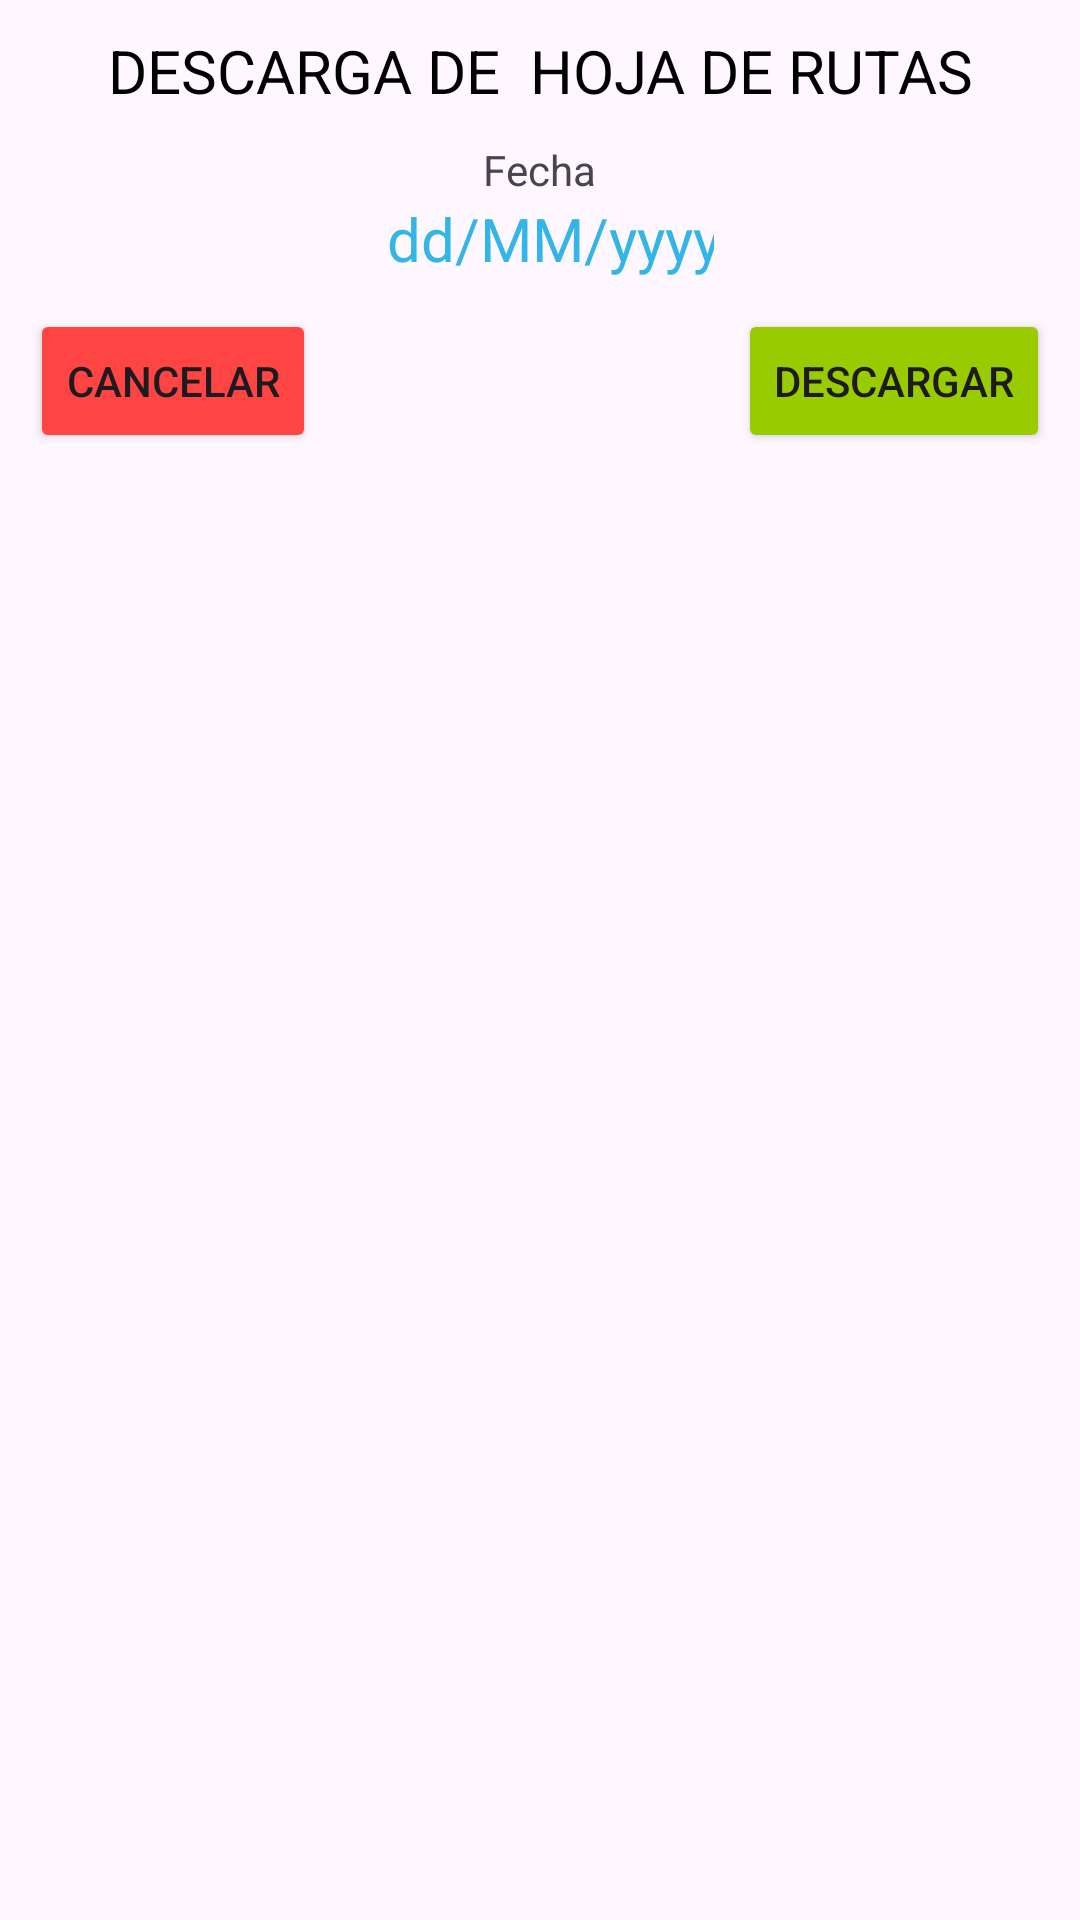

Write the Android layout XML for this screen, with the resource values it uses.
<!-- AndroidManifest.xml: application theme Theme.MicelioMM -->
<!-- res/layout/content_dialog_descarga_hoja_ruta.xml -->
<?xml version="1.0" encoding="utf-8"?>
<LinearLayout xmlns:android="http://schemas.android.com/apk/res/android"
    android:orientation="vertical"
    android:layout_width="match_parent"
    android:layout_height="wrap_content"
    android:padding="10dp"
    android:layout_margin="5dp">

    <TextView
        android:layout_width="match_parent"
        android:layout_height="wrap_content"
        android:text="DESCARGA DE  HOJA DE RUTAS"
        android:textAlignment="center"
        android:textSize="20dp"
        android:textColor="@android:color/black"/>

    <LinearLayout
        android:layout_width="wrap_content"
        android:layout_height="wrap_content"
        android:layout_marginTop="10dp"
        android:layout_gravity="center"
        android:gravity="center"
        android:orientation="vertical">

        <TextView
            android:layout_width="wrap_content"
            android:layout_height="wrap_content"
            android:text="Fecha" />

        <TextView
            android:id="@+id/lblFechaBusqueda"
            android:layout_width="wrap_content"
            android:layout_height="wrap_content"
            android:layout_marginLeft="5dp"
            android:drawableRight="@drawable/calendar_icon"
            android:drawablePadding="5dp"
            android:drawableTint="@android:color/holo_blue_light"
            android:text="dd/MM/yyyy"
            android:textColor="@android:color/holo_blue_light"
            android:textSize="20dp"/>
    </LinearLayout>

    <RelativeLayout
        android:layout_width="match_parent"
        android:layout_height="wrap_content"
        android:layout_marginTop="10dp">

        <Button
            android:id="@+id/btnCancelar"
            android:layout_width="wrap_content"
            android:layout_height="wrap_content"
            android:layout_alignParentLeft="true"
            android:backgroundTint="@android:color/holo_red_light"
            android:text="CANCELAR" />


        <Button
            android:id="@+id/btnDescargar"
            android:layout_width="wrap_content"
            android:layout_height="wrap_content"
            android:layout_alignParentRight="true"
            android:backgroundTint="@android:color/holo_green_light"
            android:text="DESCARGAR" />

    </RelativeLayout>



</LinearLayout>
<!-- resources referenced by this layout -->
<resources>
  <style name="Theme.MicelioMM" parent="Base.Theme.MicelioMM" />
  <style name="Base.Theme.MicelioMM" parent="Theme.Material3.Light.NoActionBar">
          
          <item name="colorPrimary">@color/color_primary</item>
          <item name="colorPrimaryDark">@color/color_primary_dark</item>
          <item name="colorAccent">@color/color_accent</item>
  
          <item name="android:statusBarColor">@color/color_primary_dark</item>
          <item name="android:navigationBarColor">@color/color_primary</item>
          
          <item name="android:windowLightStatusBar">false</item>
  
      </style>
  <color name="color_primary">#824c76</color>
  <color name="color_primary_dark">#6c5464</color>
  <color name="color_accent">#824c76</color>
</resources>
